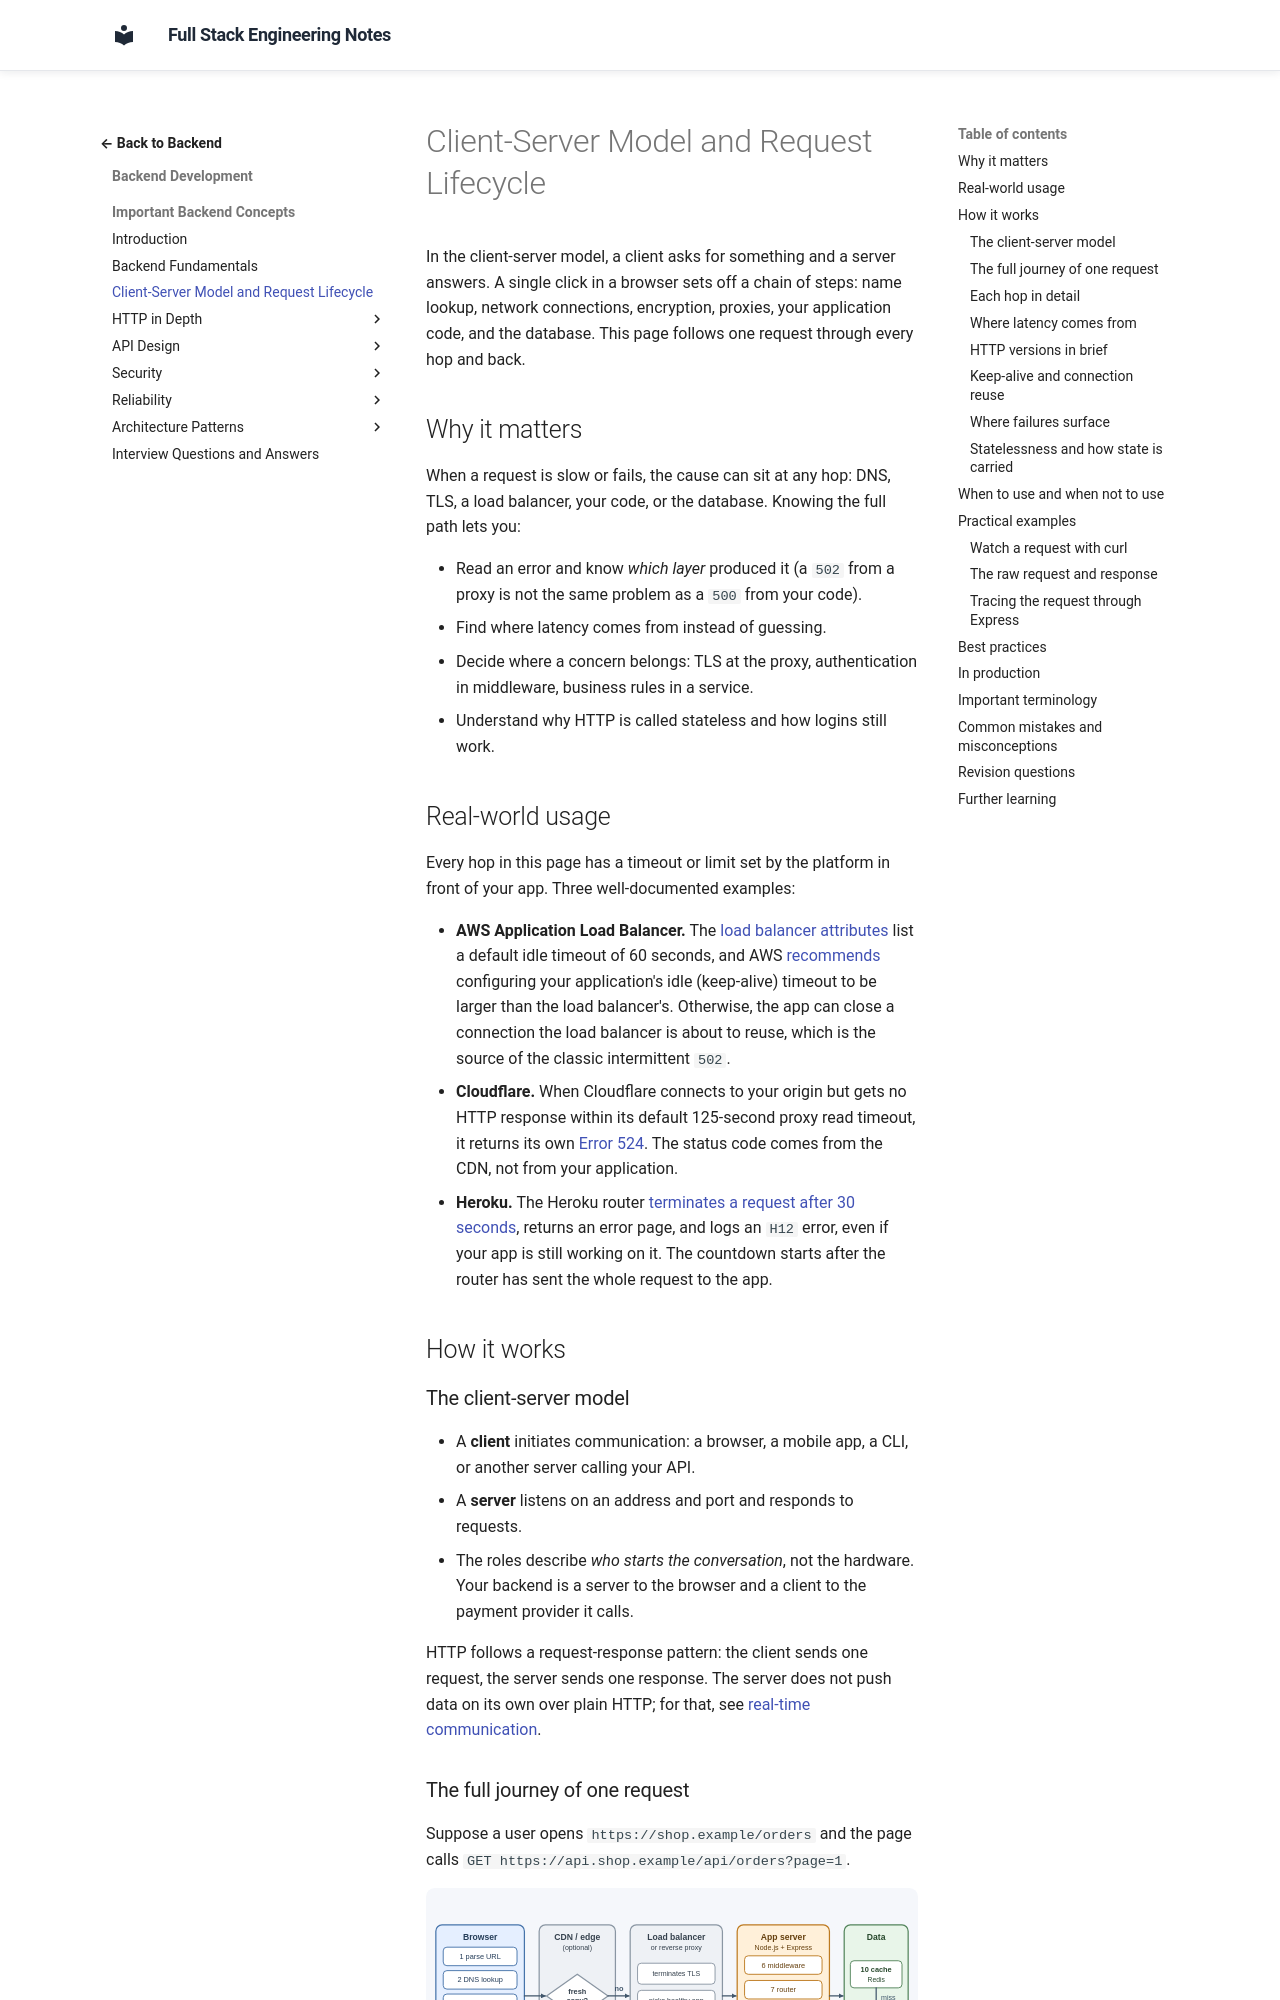

repository: murthy-satti/fullstack-notes · page: 03-backend-development/backend-concepts/client-server-and-request-lifecycle/index.html · generator: mkdocs

# Client-Server Model and Request Lifecycle

In the client-server model, a client asks for something and a server answers.
A single click in a browser sets off a chain of steps: name lookup, network
connections, encryption, proxies, your application code, and the database.
This page follows one request through every hop and back.

## Why it matters

When a request is slow or fails, the cause can sit at any hop: DNS, TLS, a
load balancer, your code, or the database. Knowing the full path lets you:

- Read an error and know *which layer* produced it (a `502` from a proxy is
  not the same problem as a `500` from your code).
- Find where latency comes from instead of guessing.
- Decide where a concern belongs: TLS at the proxy, authentication in
  middleware, business rules in a service.
- Understand why HTTP is called stateless and how logins still work.

## Real-world usage

Every hop in this page has a timeout or limit set by the platform in front
of your app. Three well-documented examples:

- **AWS Application Load Balancer.** The
  [load balancer attributes](https://docs.aws.amazon.com/elasticloadbalancing/latest/application/application-load-balancers.html)
  list a default idle timeout of 60 seconds, and AWS
  [recommends](https://docs.aws.amazon.com/elasticloadbalancing/latest/application/edit-load-balancer-attributes.html)
  configuring your application's idle (keep-alive) timeout to be larger than
  the load balancer's. Otherwise, the app can close a connection the load
  balancer is about to reuse, which is the source of the classic
  intermittent `502`.
- **Cloudflare.** When Cloudflare connects to your origin but gets no HTTP
  response within its default 125-second proxy read timeout, it returns its
  own [Error 524](https://developers.cloudflare.com/support/troubleshooting/http-status-codes/cloudflare-5xx-errors/error-524/).
  The status code comes from the CDN, not from your application.
- **Heroku.** The Heroku router
  [terminates a request after 30 seconds](https://devcenter.heroku.com/articles/request-timeout),
  returns an error page, and logs an `H12` error, even if your app is still
  working on it. The countdown starts after the router has sent the whole
  request to the app.

## How it works

### The client-server model

- A **client** initiates communication: a browser, a mobile app, a CLI, or
  another server calling your API.
- A **server** listens on an address and port and responds to requests.
- The roles describe *who starts the conversation*, not the hardware. Your
  backend is a server to the browser and a client to the payment provider it
  calls.

HTTP follows a request-response pattern: the client sends one request, the
server sends one response. The server does not push data on its own over
plain HTTP; for that, see [real-time communication](real-time-communication.md).
